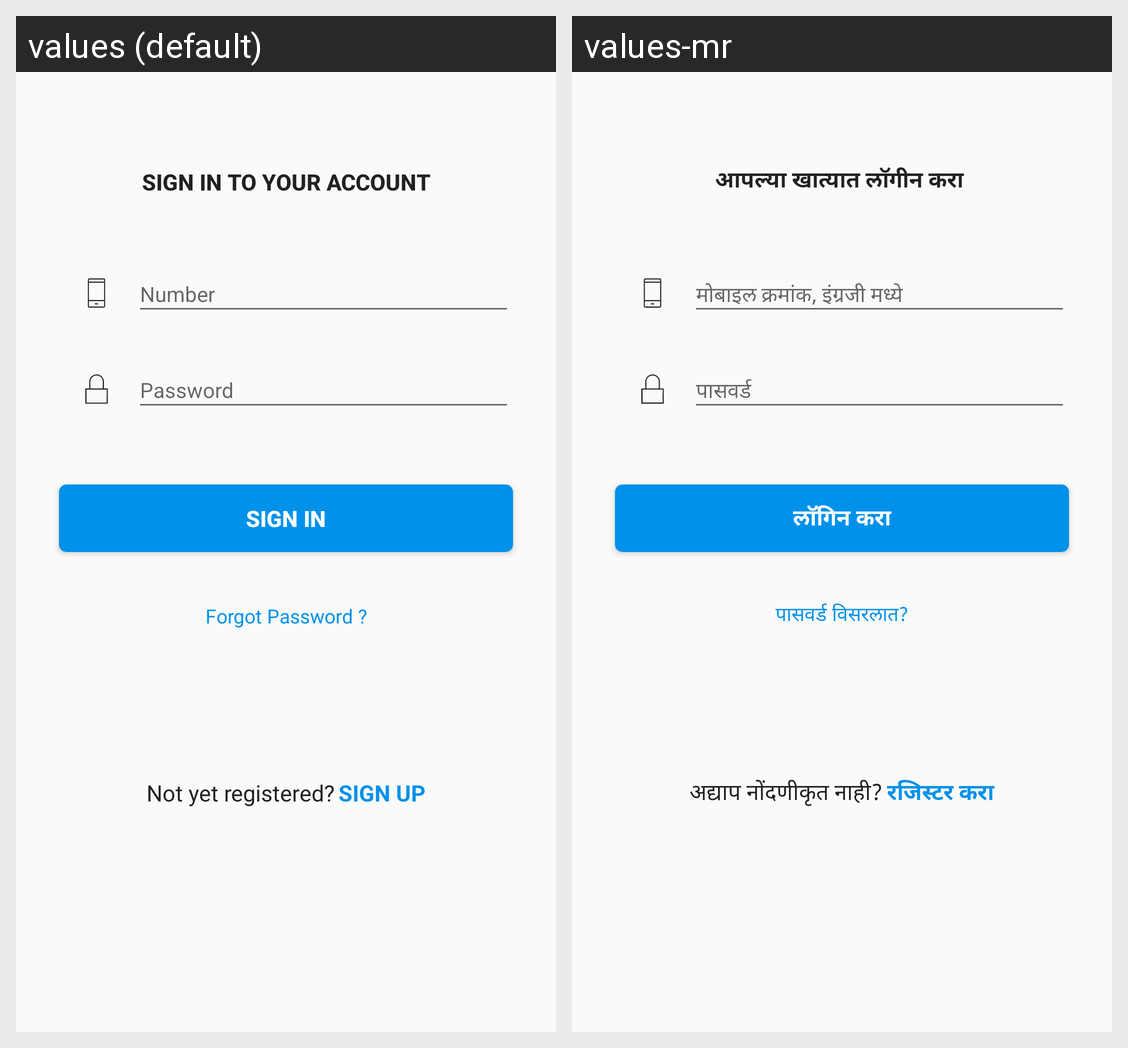

The same Android screen rendered under two of its app's locales, left to right. List the strings drawn on it with the default value and each locale's translation.
Android screen res/layout/activity_sign_in.xml rendered under 2 locales, left to right: values (default), values-mr. Device: Nexus 5 (rendered at 1080×1920; each locale shown at half size, 540×960, under a caption strip naming it); theme AppTheme.
Strings drawn on this screen, with the default value and each locale's value (text and hints the layout hard-codes, and strings that could not be matched under every locale, appear in the picture but are not listed):

lbl_sign_in_to_your_account
  values: Sign in to your account
  values-mr: आपल्या खात्यात लॉगीन करा 

hint_mobile
  values: Number
  values-mr: मोबाइल क्रमांक, इंग्रजी मध्ये

hint_password
  values: Password
  values-mr: पासवर्ड

lbl_sign_in
  values: Sign In
  values-mr: लॉगिन करा

lbl_forgot_password
  values: Forgot Password ?
  values-mr: पासवर्ड विसरलात?

lbl_not_yet_registered
  values: Not yet registered?
  values-mr: अद्याप नोंदणीकृत नाही?

lbl_sign_up
  values: SIGN UP
  values-mr: रजिस्टर करा
